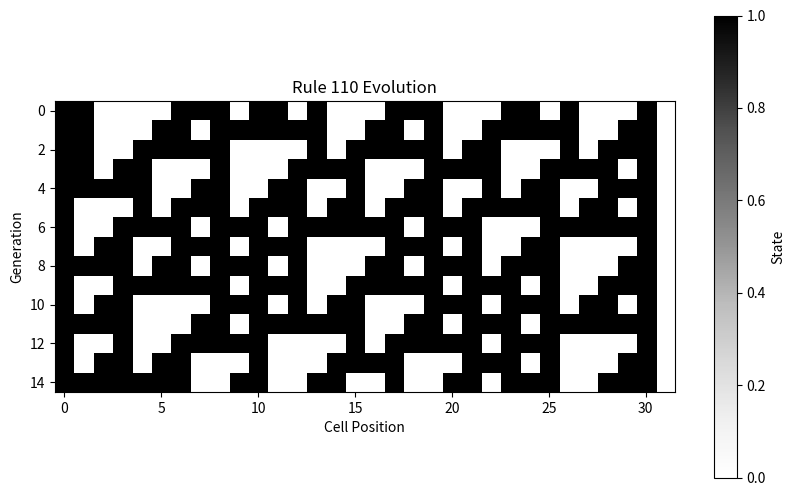

Here is the Python script that generated this plot:
import matplotlib
import numpy as np

class ECA: #Elementary Cellular Automata
    def __init__(self, width):
        self.rule_number = 110
        self.width = width
        self.generations = []

    def rule(self, left, center, right):
        """Applies the automaton rule to the cells."""
        return (self.rule_number >> (left * 4 + center * 2 + right)) & 1

    def generate_next_generation(self, current_gen):
        """Generates the next generation for a given array of cells."""
        next_gen = []
        for i in range(len(current_gen)):
            left = current_gen[i - 1] if i > 0 else 0
            center = current_gen[i]
            right = current_gen[i + 1] if i < len(current_gen) - 1 else 0
            next_gen.append(self.rule(left, center, right))
        return next_gen

    def set_initial_state(self, initial_state):
        """Sets the initial state for the automaton."""
        initial_state = [int(c) for c in initial_state]  # Convert string to list of integers
        if len(initial_state) == self.width:
            self.generations = [initial_state]
        else:
            raise ValueError("Initial state width does not match the automaton width.")

    def run_simulation(self, num_generations):
        """Simulates the automaton for a given number of generations."""
        # Only set the default initial state if no initial state has been set
        if not self.generations:
            self.generations = [[0] * self.width]
            self.generations[0][self.width // 2] = 1  # Start with a single alive cell in the middle
        for _ in range(1, num_generations):
            self.generations.append(self.generate_next_generation(self.generations[-1]))

    def visualize(self, external_generations=None):
        import matplotlib.pyplot as plt
        # Determine which generations to visualize: external or internal
        generations_to_visualize = external_generations if external_generations is not None else self.generations
        
        # Visualize the generations using a single plot
        plt.figure(figsize=(10, 6))  # Adjust the figure size as needed
        plt.imshow(generations_to_visualize, cmap="Greys", interpolation="nearest")
        plt.title(f"Rule {self.rule_number} Evolution")
        plt.xlabel('Cell Position')
        plt.ylabel('Generation')
        plt.colorbar(label='State', orientation='vertical')
        plt.show()

if __name__ == "__main__":
    eca = ECA(width=32)
    eca.set_initial_state(''.join(np.random.choice(['0','1'], 32)))
    eca.run_simulation(num_generations=15)
    eca.visualize()
    final_state = eca.generations[-1]
    print("Final State:", ''.join(map(str, final_state))) # to get a simple list
